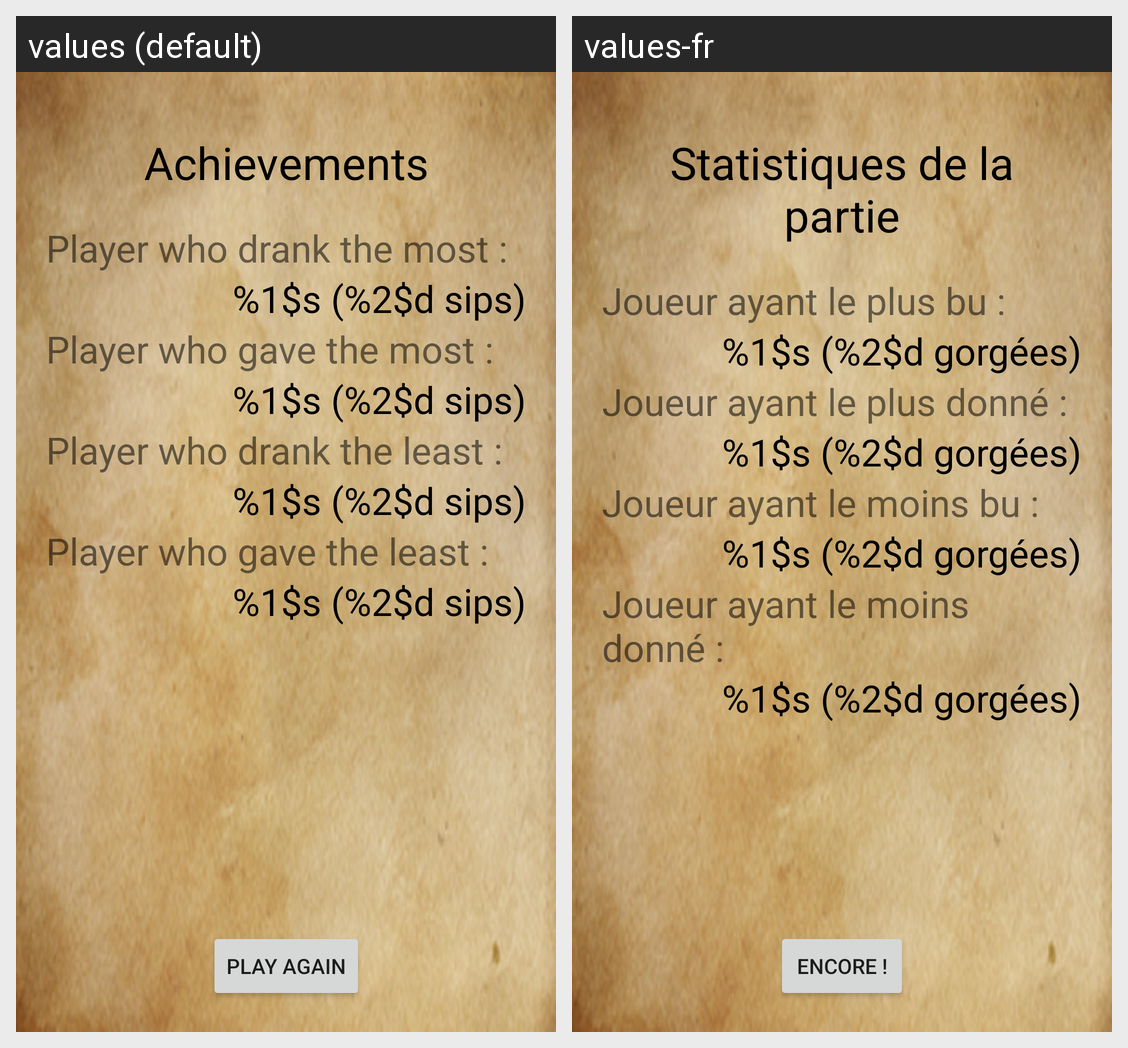

Strings drawn on this Android screen and how each of the app's shown locales translates them:
Android screen res/layout/activity_stats.xml rendered under 2 locales, left to right: values (default), values-fr. Device: Nexus 5 (rendered at 1080×1920; each locale shown at half size, 540×960, under a caption strip naming it); theme RedOrBlack.
Strings drawn on this screen, with the default value and each locale's value (text and hints the layout hard-codes, and strings that could not be matched under every locale, appear in the picture but are not listed):

statis
  values: Achievements
  values-fr: Statistiques de la partie

mostdrunk
  values: Player who drank the most :
  values-fr: Joueur ayant le plus bu :

mostdrunkanswer
  values: %1$s (%2$d sips)
  values-fr: %1$s (%2$d gorgées)

mostgiven
  values: Player who gave the most :
  values-fr: Joueur ayant le plus donné :

mostgivenanswer
  values: %1$s (%2$d sips)
  values-fr: %1$s (%2$d gorgées)

leastdrunk
  values: Player who drank the least :
  values-fr: Joueur ayant le moins bu :

leastdrunkanswer
  values: %1$s (%2$d sips)
  values-fr: %1$s (%2$d gorgées)

leastgiven
  values: Player who gave the least :
  values-fr: Joueur ayant le moins donné :

leastgivenanswer
  values: %1$s (%2$d sips)
  values-fr: %1$s (%2$d gorgées)

rejouer
  values: Play again
  values-fr: Encore !
